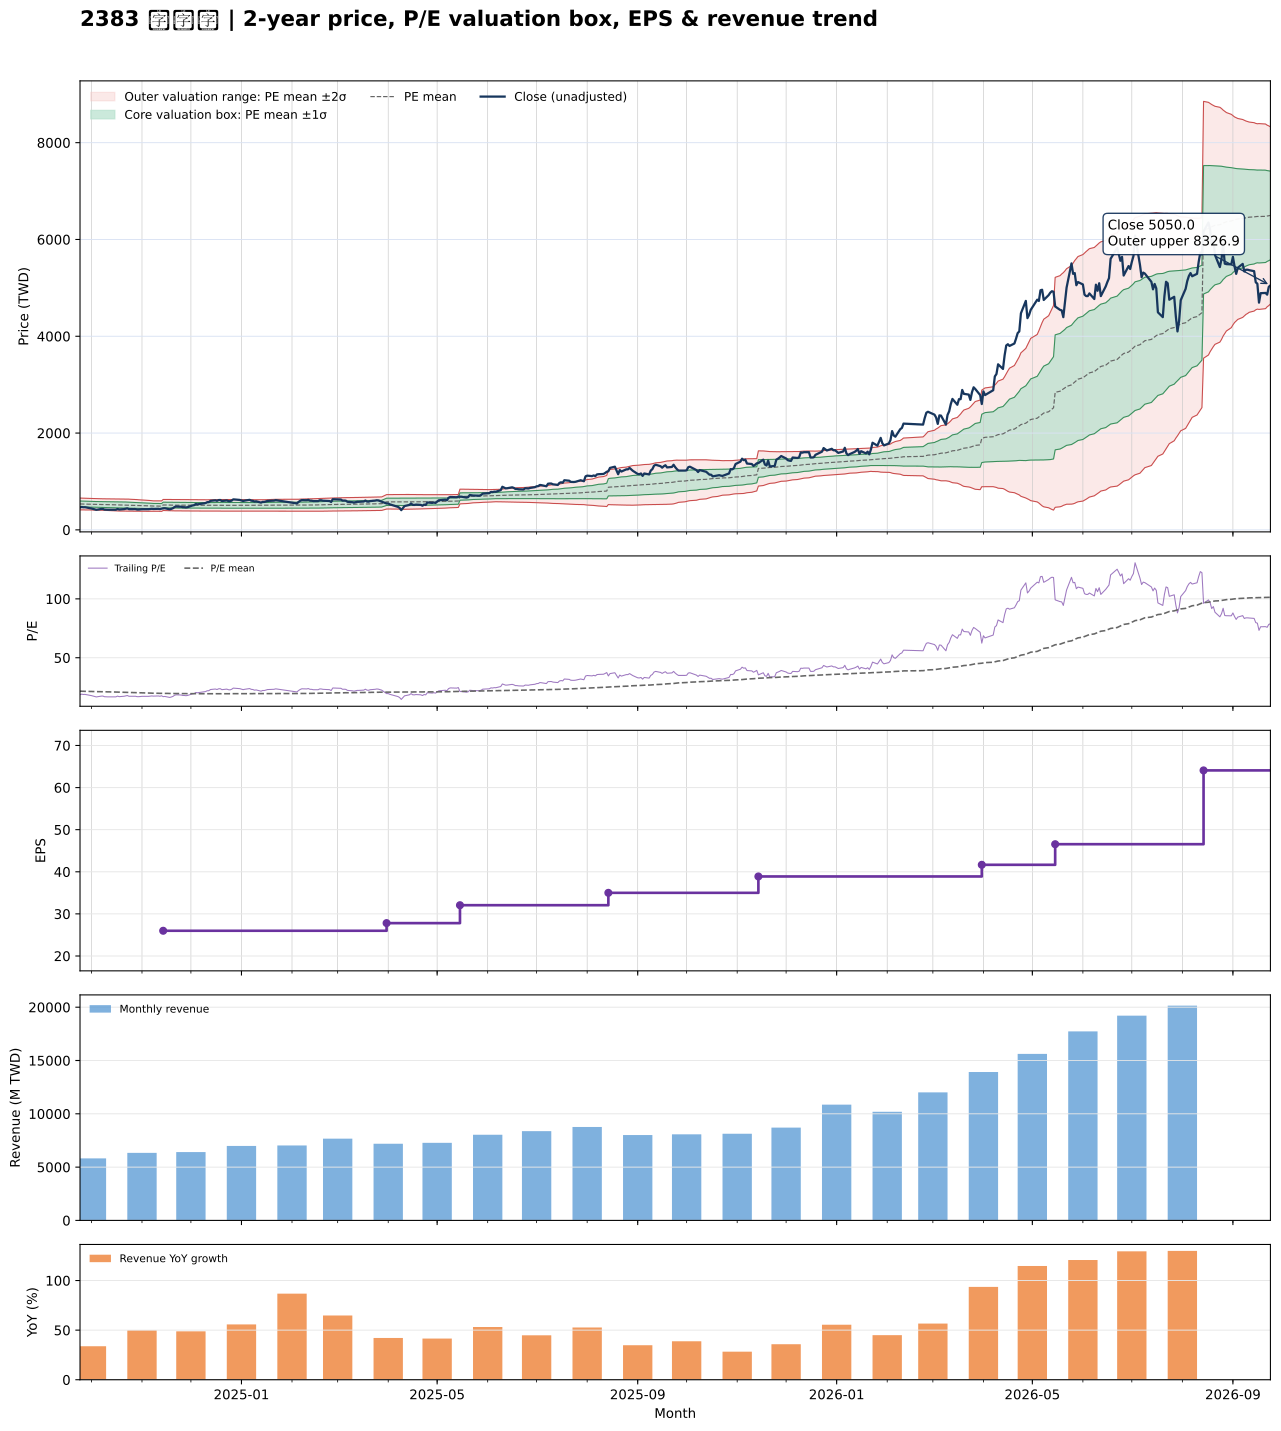

Values plotted in this chart, from the file beside it:
date, close, available_date, period_end, ttm_eps, pe, pe_mean, pe_std, price_m2, price_m1, price_mean, price_p1, price_p2, forward_eps, forward_pe, forward_pe_mean, forward_pe_std, forward_price_m2, forward_price_m1, forward_price_mean, forward_price_p1, forward_price_p2
2024-09-24, 461.5, 2024-08-14, 2024-06-30, 24.73, 18.66, 21.63, 2.453, 413.7, 474.4, 535, 595.7, 656.4, , , , , , , , , 
2024-09-25, 473, 2024-08-14, 2024-06-30, 24.73, 19.13, 21.59, 2.451, 412.7, 473.3, 533.9, 594.5, 655.1, , , , , , , , , 
2024-09-26, 466, 2024-08-14, 2024-06-30, 24.73, 18.84, 21.54, 2.448, 411.7, 472.2, 532.8, 593.3, 653.9, , , , , , , , , 
2024-09-27, 468, 2024-08-14, 2024-06-30, 24.73, 18.92, 21.49, 2.437, 410.9, 471.2, 531.5, 591.8, 652, , , , , , , , , 
2024-09-30, 447, 2024-08-14, 2024-06-30, 24.73, 18.08, 21.42, 2.399, 411, 470.3, 529.6, 588.9, 648.2, , , , , , , , , 
2024-10-01, 442, 2024-08-14, 2024-06-30, 24.73, 17.87, 21.34, 2.372, 410.5, 469.1, 527.8, 586.5, 645.1, , , , , , , , , 
2024-10-04, 414.5, 2024-08-14, 2024-06-30, 24.73, 16.76, 21.28, 2.387, 408.1, 467.1, 526.1, 585.2, 644.2, , , , , , , , , 
2024-10-07, 431.5, 2024-08-14, 2024-06-30, 24.73, 17.45, 21.22, 2.393, 406.3, 465.5, 524.7, 583.9, 643, , , , , , , , , 
2024-10-08, 433, 2024-08-14, 2024-06-30, 24.73, 17.51, 21.16, 2.396, 404.7, 463.9, 523.2, 582.5, 641.7, , , , , , , , , 
2024-10-09, 419, 2024-08-14, 2024-06-30, 24.73, 16.94, 21.1, 2.418, 402.3, 462.1, 521.9, 581.7, 641.4, , , , , , , , , 
2024-10-11, 416, 2024-08-14, 2024-06-30, 24.73, 16.82, 21.05, 2.443, 399.8, 460.2, 520.6, 581, 641.4, , , , , , , , , 
2024-10-14, 417.5, 2024-08-14, 2024-06-30, 24.73, 16.88, 21, 2.467, 397.4, 458.4, 519.4, 580.4, 641.4, , , , , , , , , 
2024-10-15, 418, 2024-08-14, 2024-06-30, 24.73, 16.9, 20.95, 2.483, 395.2, 456.6, 518, 579.4, 640.8, , , , , , , , , 
2024-10-16, 416, 2024-08-14, 2024-06-30, 24.73, 16.82, 20.9, 2.505, 392.9, 454.8, 516.7, 578.7, 640.6, , , , , , , , , 
2024-10-17, 431.5, 2024-08-14, 2024-06-30, 24.73, 17.45, 20.86, 2.524, 391.1, 453.5, 515.9, 578.3, 640.7, , , , , , , , , 
2024-10-18, 420, 2024-08-14, 2024-06-30, 24.73, 16.98, 20.81, 2.54, 389, 451.8, 514.7, 577.5, 640.3, , , , , , , , , 
2024-10-21, 428.5, 2024-08-14, 2024-06-30, 24.73, 17.33, 20.76, 2.543, 387.5, 450.4, 513.3, 576.2, 639.1, , , , , , , , , 
2024-10-22, 436, 2024-08-14, 2024-06-30, 24.73, 17.63, 20.71, 2.547, 386.1, 449.1, 512.1, 575.1, 638.1, , , , , , , , , 
2024-10-23, 444, 2024-08-14, 2024-06-30, 24.73, 17.95, 20.65, 2.538, 385.3, 448, 510.8, 573.5, 636.3, , , , , , , , , 
2024-10-24, 428.5, 2024-08-14, 2024-06-30, 24.73, 17.33, 20.59, 2.525, 384.3, 446.8, 509.2, 571.7, 634.1, , , , , , , , , 
2024-10-25, 428.5, 2024-08-14, 2024-06-30, 24.73, 17.33, 20.53, 2.506, 383.6, 445.6, 507.6, 569.6, 631.6, , , , , , , , , 
2024-10-28, 429, 2024-08-14, 2024-06-30, 24.73, 17.35, 20.46, 2.475, 383.4, 444.6, 505.9, 567.1, 628.3, , , , , , , , , 
2024-10-29, 420, 2024-08-14, 2024-06-30, 24.73, 16.98, 20.38, 2.451, 382.9, 443.5, 504.1, 564.7, 625.4, , , , , , , , , 
2024-10-30, 419.5, 2024-08-14, 2024-06-30, 24.73, 16.96, 20.31, 2.414, 382.8, 442.5, 502.2, 561.9, 621.6, , , , , , , , , 
2024-11-01, 427, 2024-08-14, 2024-06-30, 24.73, 17.27, 20.24, 2.378, 382.9, 441.7, 500.5, 559.3, 618.1, , , , , , , , , 
2024-11-04, 427, 2024-08-14, 2024-06-30, 24.73, 17.27, 20.16, 2.332, 383.3, 441, 498.7, 556.3, 614, , , , , , , , , 
2024-11-05, 427, 2024-08-14, 2024-06-30, 24.73, 17.27, 20.09, 2.287, 383.8, 440.3, 496.9, 553.5, 610, , , , , , , , , 
2024-11-06, 431.5, 2024-08-14, 2024-06-30, 24.73, 17.45, 20.03, 2.245, 384.2, 439.7, 495.2, 550.8, 606.3, , , , , , , , , 
2024-11-07, 435, 2024-08-14, 2024-06-30, 24.73, 17.59, 19.96, 2.205, 384.6, 439.1, 493.7, 548.2, 602.7, , , , , , , , , 
2024-11-08, 431.5, 2024-08-14, 2024-06-30, 24.73, 17.45, 19.9, 2.167, 384.9, 438.5, 492.1, 545.7, 599.3, , , , , , , , , 
2024-11-11, 435, 2024-08-14, 2024-06-30, 24.73, 17.59, 19.88, 2.177, 383.9, 437.7, 491.5, 545.4, 599.2, , , , , , , , , 
2024-11-12, 429, 2024-08-14, 2024-06-30, 24.73, 17.35, 19.85, 2.186, 382.7, 436.7, 490.8, 544.9, 598.9, , , , , , , , , 
2024-11-13, 438.5, 2024-08-14, 2024-06-30, 24.73, 17.73, 19.81, 2.188, 381.8, 435.9, 490, 544.1, 598.2, , , , , , , , , 
2024-11-14, 441.5, 2024-11-14, 2024-09-30, 25.99, 16.99, 19.78, 2.201, 399.7, 456.9, 514.1, 571.3, 628.5, , , , , , , , , 
2024-11-15, 446.5, 2024-11-14, 2024-09-30, 25.99, 17.18, 19.75, 2.212, 398.4, 455.9, 513.4, 570.8, 628.3, , , , , , , , , 
2024-11-18, 424.5, 2024-11-14, 2024-09-30, 25.99, 16.33, 19.71, 2.232, 396.4, 454.4, 512.4, 570.4, 628.4, , , , , , , , , 
2024-11-19, 434, 2024-11-14, 2024-09-30, 25.99, 16.7, 19.68, 2.246, 394.7, 453.1, 511.5, 569.8, 628.2, , , , , , , , , 
2024-11-20, 447.5, 2024-11-14, 2024-09-30, 25.99, 17.22, 19.65, 2.255, 393.5, 452.1, 510.7, 569.3, 627.9, , , , , , , , , 
2024-11-21, 473, 2024-11-14, 2024-09-30, 25.99, 18.2, 19.63, 2.255, 392.9, 451.5, 510.1, 568.7, 627.3, , , , , , , , , 
2024-11-22, 482, 2024-11-14, 2024-09-30, 25.99, 18.55, 19.61, 2.256, 392.4, 451, 509.7, 568.3, 626.9, , , , , , , , , 
2024-11-25, 478, 2024-11-14, 2024-09-30, 25.99, 18.39, 19.59, 2.256, 391.9, 450.5, 509.2, 567.8, 626.4, , , , , , , , , 
2024-11-26, 468, 2024-11-14, 2024-09-30, 25.99, 18.01, 19.57, 2.26, 391.2, 450, 508.7, 567.4, 626.2, , , , , , , , , 
2024-11-27, 467.5, 2024-11-14, 2024-09-30, 25.99, 17.99, 19.56, 2.265, 390.6, 449.5, 508.3, 567.2, 626, , , , , , , , , 
2024-11-28, 463, 2024-11-14, 2024-09-30, 25.99, 17.81, 19.53, 2.266, 389.8, 448.7, 507.6, 566.5, 625.4, , , , , , , , , 
2024-11-29, 468.5, 2024-11-14, 2024-09-30, 25.99, 18.03, 19.51, 2.267, 389.2, 448.1, 507, 565.9, 624.8, , , , , , , , , 
2024-12-02, 504, 2024-11-14, 2024-09-30, 25.99, 19.39, 19.49, 2.262, 389, 447.8, 506.6, 565.4, 624.2, , , , , , , , , 
2024-12-03, 510, 2024-11-14, 2024-09-30, 25.99, 19.62, 19.48, 2.256, 389, 447.6, 506.3, 564.9, 623.5, , , , , , , , , 
2024-12-04, 534, 2024-11-14, 2024-09-30, 25.99, 20.55, 19.47, 2.252, 389, 447.6, 506.1, 564.6, 623.2, , , , , , , , , 
2024-12-05, 527, 2024-11-14, 2024-09-30, 25.99, 20.28, 19.47, 2.252, 389, 447.6, 506.1, 564.6, 623.1, , , , , , , , , 
2024-12-06, 533, 2024-11-14, 2024-09-30, 25.99, 20.51, 19.46, 2.242, 389.2, 447.5, 505.8, 564, 622.3, , , , , , , , , 
2024-12-09, 550, 2024-11-14, 2024-09-30, 25.99, 21.16, 19.45, 2.237, 389.3, 447.5, 505.6, 563.8, 621.9, , , , , , , , , 
2024-12-10, 554, 2024-11-14, 2024-09-30, 25.99, 21.32, 19.45, 2.227, 389.6, 447.5, 505.4, 563.3, 621.2, , , , , , , , , 
2024-12-11, 572, 2024-11-14, 2024-09-30, 25.99, 22.01, 19.45, 2.229, 389.5, 447.5, 505.4, 563.4, 621.3, , , , , , , , , 
2024-12-12, 573, 2024-11-14, 2024-09-30, 25.99, 22.05, 19.45, 2.231, 389.5, 447.5, 505.5, 563.5, 621.5, , , , , , , , , 
2024-12-13, 599, 2024-11-14, 2024-09-30, 25.99, 23.05, 19.46, 2.248, 389, 447.4, 505.8, 564.2, 622.6, , , , , , , , , 
2024-12-16, 610, 2024-11-14, 2024-09-30, 25.99, 23.47, 19.47, 2.261, 388.5, 447.3, 506, 564.8, 623.6, , , , , , , , , 
2024-12-17, 599, 2024-11-14, 2024-09-30, 25.99, 23.05, 19.48, 2.274, 388.1, 447.2, 506.3, 565.4, 624.5, , , , , , , , , 
2024-12-18, 615, 2024-11-14, 2024-09-30, 25.99, 23.66, 19.49, 2.293, 387.4, 447, 506.6, 566.2, 625.8, , , , , , , , , 
2024-12-19, 617, 2024-11-14, 2024-09-30, 25.99, 23.74, 19.5, 2.31, 386.8, 446.9, 506.9, 566.9, 626.9, , , , , , , , , 
2024-12-20, 596, 2024-11-14, 2024-09-30, 25.99, 22.93, 19.5, 2.31, 386.8, 446.8, 506.9, 566.9, 627, , , , , , , , , 
... 427 more rows
